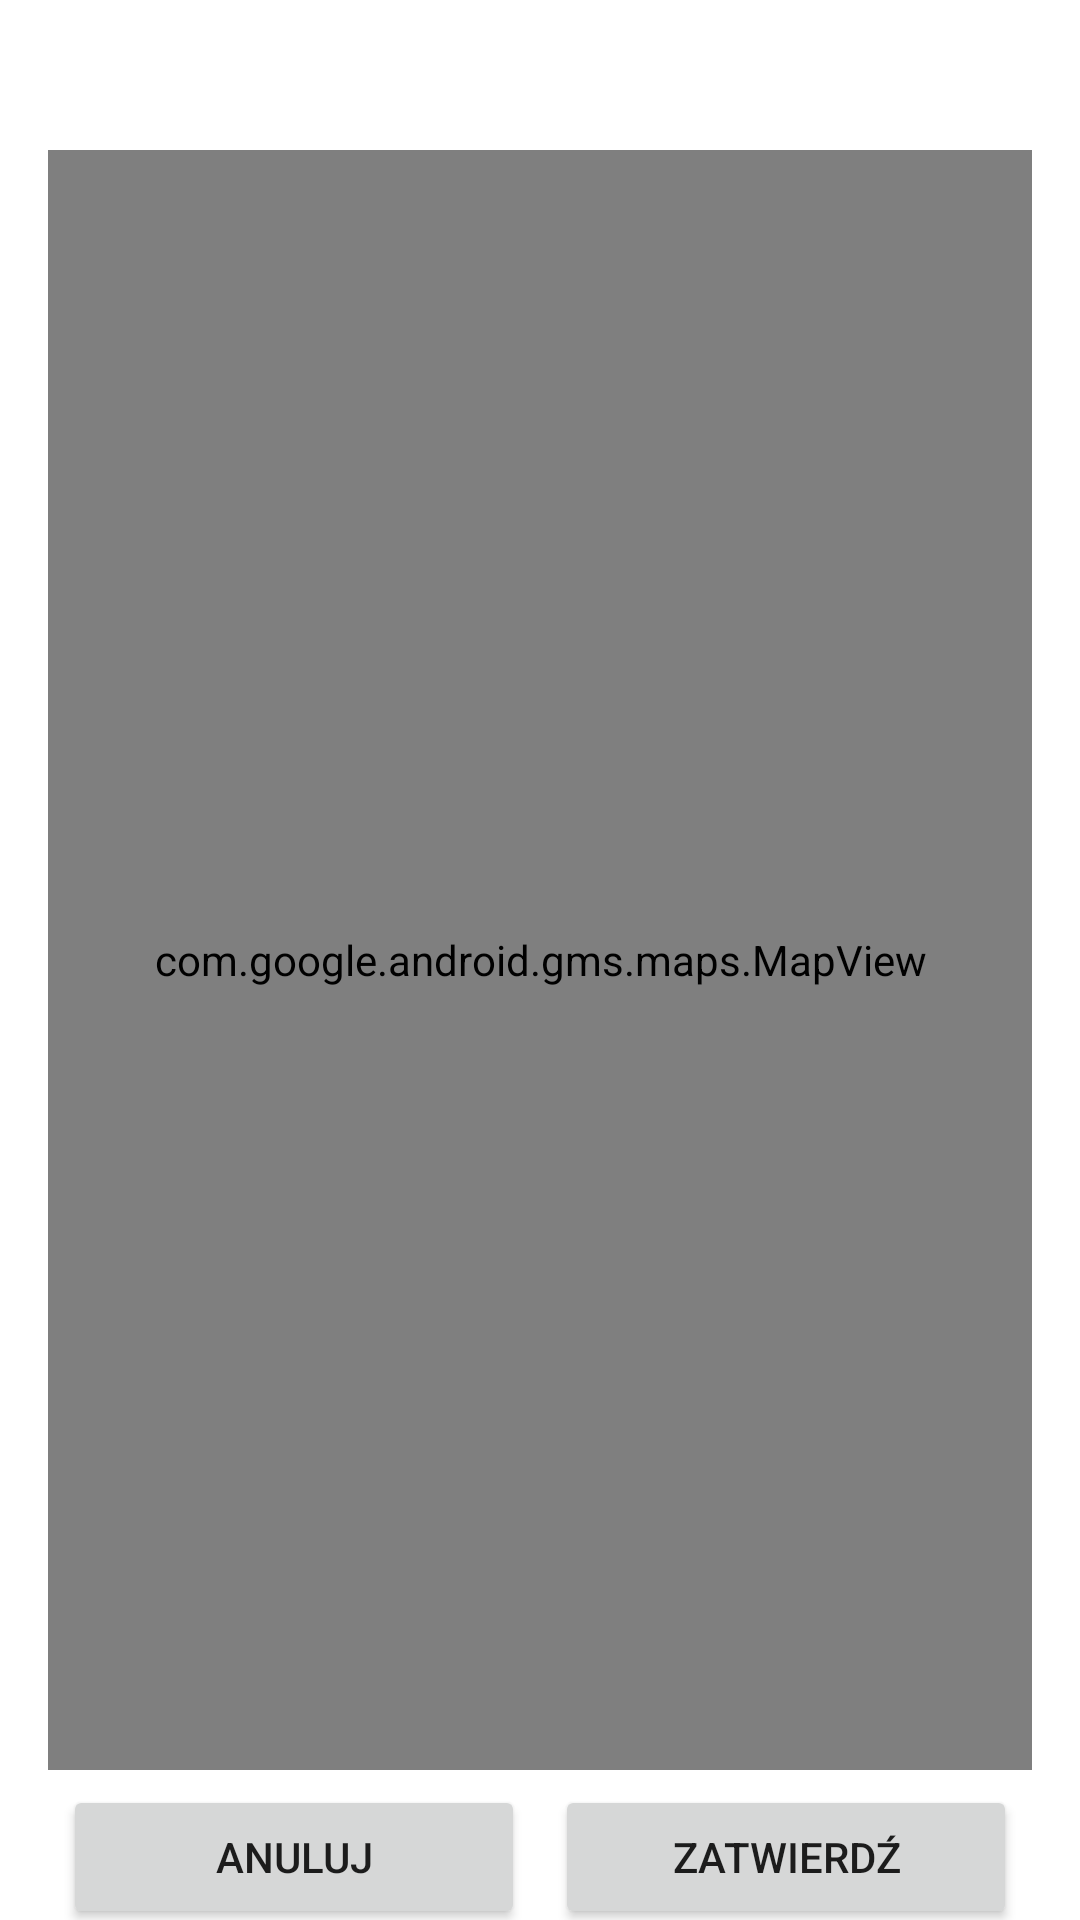

Here is an Android app screen rendered from its layout file. Give the layout XML and the strings, colors and styles it references.
<!-- AndroidManifest.xml: application theme Theme.Drogopolex -->
<!-- res/layout/popup_choose_point.xml -->
<?xml version="1.0" encoding="utf-8"?>
<RelativeLayout android:layout_width="match_parent"
    android:layout_height="match_parent"
    xmlns:android="http://schemas.android.com/apk/res/android"
    xmlns:app="http://schemas.android.com/apk/res-auto">

    <androidx.constraintlayout.widget.ConstraintLayout
        android:layout_width="match_parent"
        android:layout_height="match_parent"
        android:layout_marginHorizontal="16dp">


        <com.google.android.gms.maps.MapView
            android:id="@+id/map_popup"
            android:layout_width="match_parent"
            android:layout_height="match_parent"
            android:layout_marginVertical="50dp"
            app:layout_constraintBottom_toBottomOf="parent"
            app:layout_constraintEnd_toEndOf="parent"
            app:layout_constraintHorizontal_bias="0.0"
            app:layout_constraintStart_toStartOf="parent"
            app:layout_constraintTop_toTopOf="parent"
            app:layout_constraintVertical_bias="1.0" />

        <LinearLayout
            android:layout_width="match_parent"
            android:layout_height="0dp"
            android:layout_marginTop="5dp"
            app:layout_constraintTop_toBottomOf="@id/map_popup"
            android:orientation="horizontal">

            <Button
                android:id="@+id/cancel_popup_button"
                android:layout_width="match_parent"
                android:layout_height="wrap_content"
                android:layout_weight="1"
                android:layout_marginHorizontal="5dp"
                android:text="@string/cancel" />

            <Button
                android:id="@+id/accept_popup_button"
                android:layout_width="match_parent"
                android:layout_height="wrap_content"
                android:layout_weight="1"
                android:layout_marginHorizontal="5dp"
                android:text="@string/accept" />

        </LinearLayout>
    </androidx.constraintlayout.widget.ConstraintLayout>

</RelativeLayout>
<!-- resources referenced by this layout -->
<resources>
  <string name="accept">Zatwierdź</string>
  <string name="cancel">Anuluj</string>
  <style name="Theme.Drogopolex" parent="Theme.MaterialComponents.DayNight.DarkActionBar">
          
          <item name="colorPrimary">@color/bisantine</item>
          <item name="colorPrimaryVariant">@color/bisantine</item>
          <item name="colorOnPrimary">@color/white</item>
          
          <item name="colorSecondary">@color/bisantine</item>
          <item name="colorSecondaryVariant">@color/bisantine</item>
          <item name="colorOnSecondary">@color/black</item>
          
          <item name="android:statusBarColor" tools:targetApi="l">?attr/colorPrimaryVariant</item>
          
      </style>
  <color name="bisantine">#A02C89</color>
  <color name="white">#FFFFFFFF</color>
  <color name="black">#FF000000</color>
</resources>
